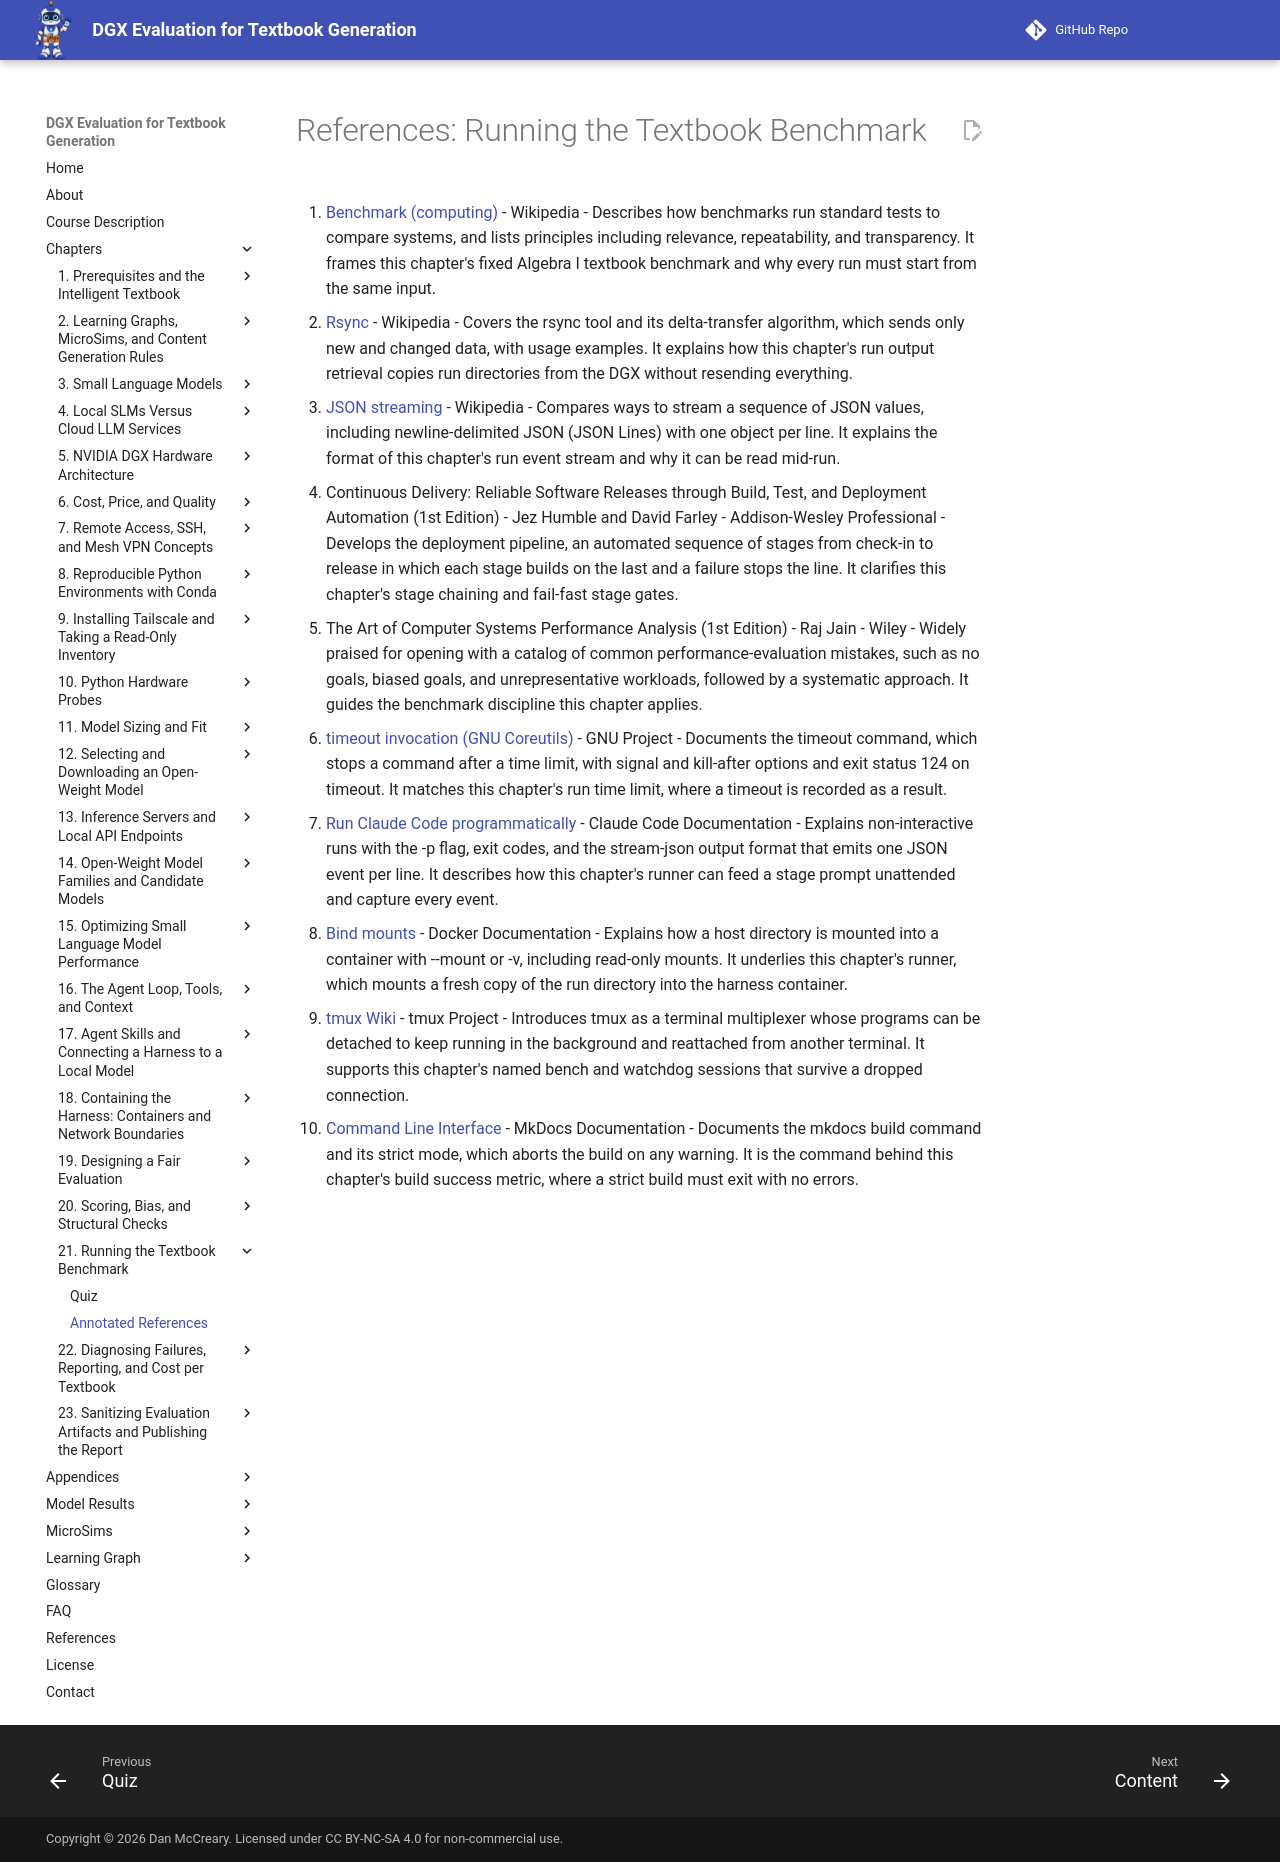

repository: dmccreary/dgx-eval · page: chapters/21-running-the-benchmark/references/index.html · generator: mkdocs

# References: Running the Textbook Benchmark

1. [Benchmark (computing)](https://en.wikipedia.org/wiki/Benchmark_(computing)) - Wikipedia - Describes how benchmarks run standard tests to compare systems, and lists principles including relevance, repeatability, and transparency. It frames this chapter's fixed Algebra I textbook benchmark and why every run must start from the same input.

2. [Rsync](https://en.wikipedia.org/wiki/Rsync) - Wikipedia - Covers the rsync tool and its delta-transfer algorithm, which sends only new and changed data, with usage examples. It explains how this chapter's run output retrieval copies run directories from the DGX without resending everything.

3. [JSON streaming](https://en.wikipedia.org/wiki/JSON_streaming) - Wikipedia - Compares ways to stream a sequence of JSON values, including newline-delimited JSON (JSON Lines) with one object per line. It explains the format of this chapter's run event stream and why it can be read mid-run.

4. Continuous Delivery: Reliable Software Releases through Build, Test, and Deployment Automation (1st Edition) - Jez Humble and David Farley - Addison-Wesley Professional - Develops the deployment pipeline, an automated sequence of stages from check-in to release in which each stage builds on the last and a failure stops the line. It clarifies this chapter's stage chaining and fail-fast stage gates.

5. The Art of Computer Systems Performance Analysis (1st Edition) - Raj Jain - Wiley - Widely praised for opening with a catalog of common performance-evaluation mistakes, such as no goals, biased goals, and unrepresentative workloads, followed by a systematic approach. It guides the benchmark discipline this chapter applies.

6. [timeout invocation (GNU Coreutils)](https://www.gnu.org/software/coreutils/manual/html_node/timeout-invocation.html) - GNU Project - Documents the timeout command, which stops a command after a time limit, with signal and kill-after options and exit status 124 on timeout. It matches this chapter's run time limit, where a timeout is recorded as a result.

7. [Run Claude Code programmatically](https://code.claude.com/docs/en/headless) - Claude Code Documentation - Explains non-interactive runs with the -p flag, exit codes, and the stream-json output format that emits one JSON event per line. It describes how this chapter's runner can feed a stage prompt unattended and capture every event.

8. [Bind mounts](https://docs.docker.com/engine/storage/bind-mounts/) - Docker Documentation - Explains how a host directory is mounted into a container with --mount or -v, including read-only mounts. It underlies this chapter's runner, which mounts a fresh copy of the run directory into the harness container.

9. [tmux Wiki](https://github.com/tmux/tmux/wiki) - tmux Project - Introduces tmux as a terminal multiplexer whose programs can be detached to keep running in the background and reattached from another terminal. It supports this chapter's named bench and watchdog sessions that survive a dropped connection.

10. [Command Line Interface](https://www.mkdocs.org/user-guide/cli/) - MkDocs Documentation - Documents the mkdocs build command and its strict mode, which aborts the build on any warning. It is the command behind this chapter's build success metric, where a strict build must exit with no errors.
